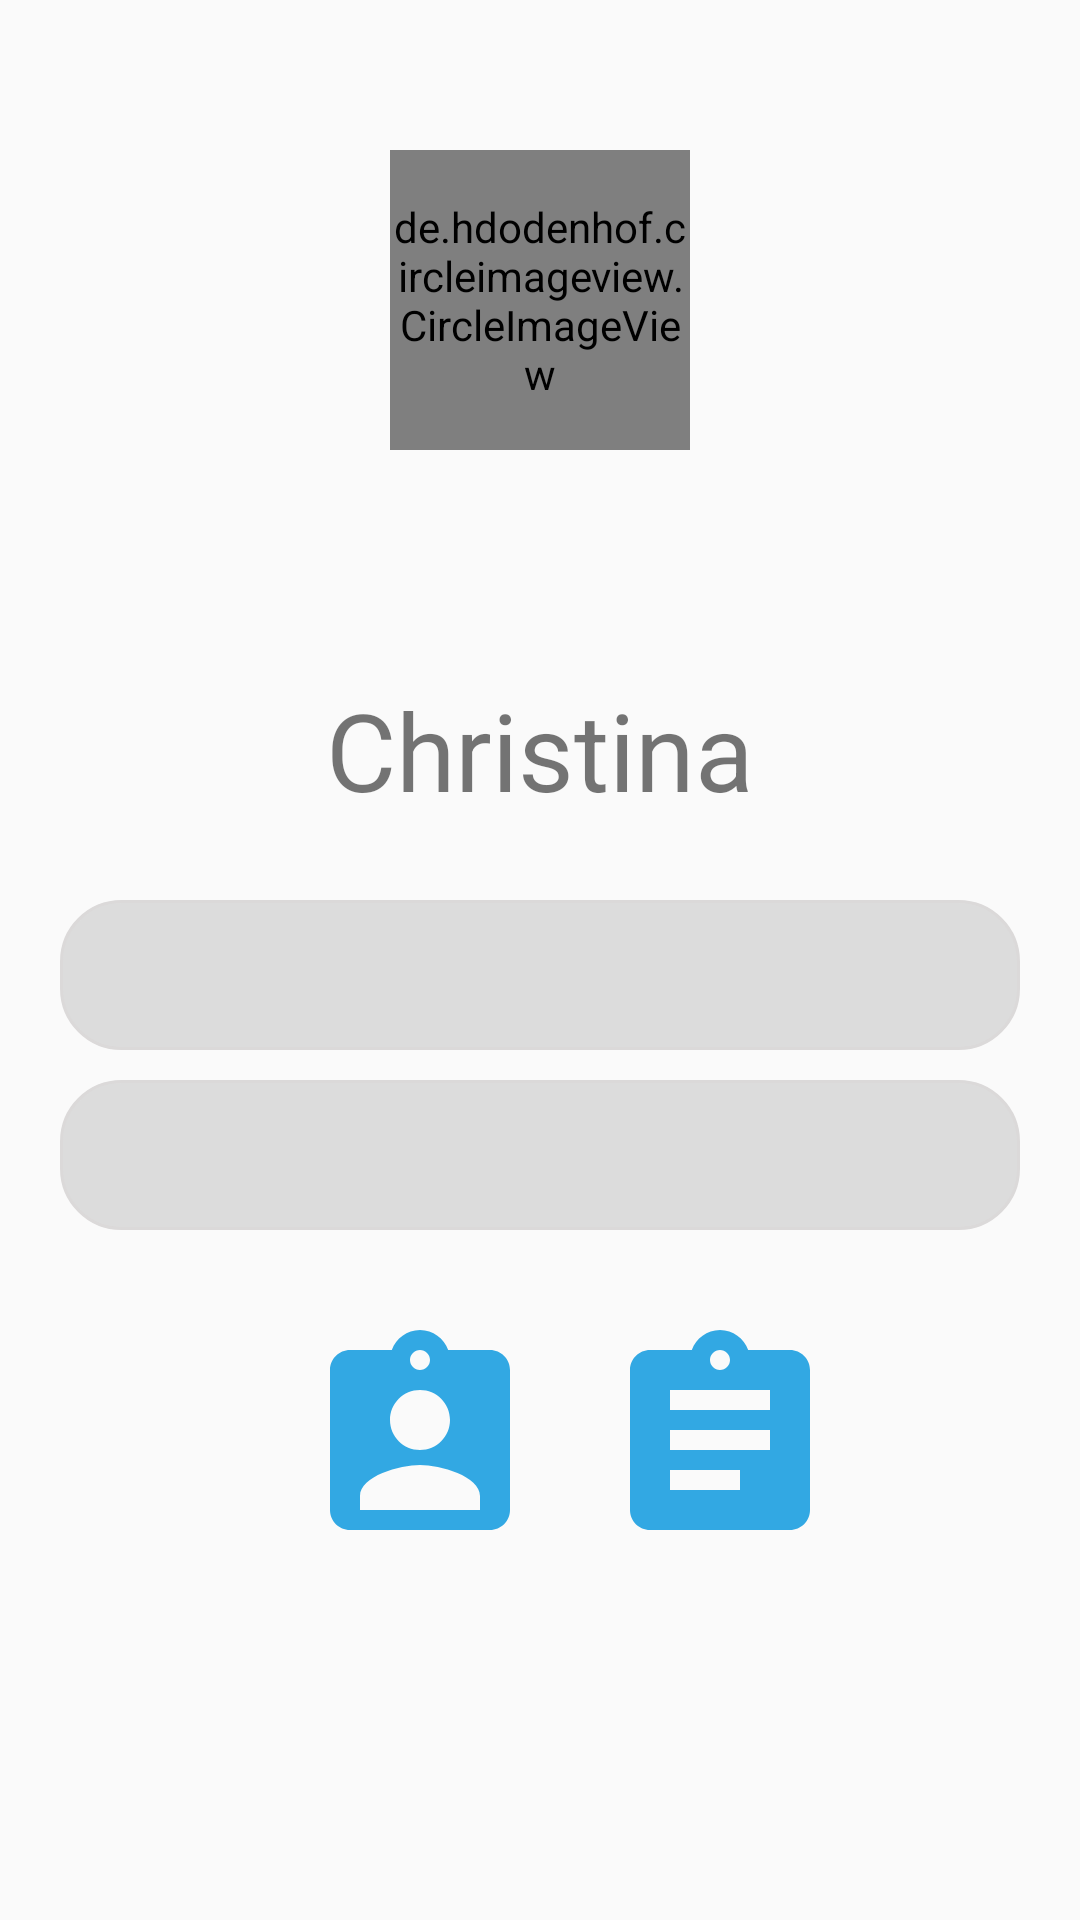

The Android layout XML behind this screen, and the referenced resources:
<!-- AndroidManifest.xml: application theme AppTheme -->
<!-- res/layout/login_layout.xml -->
<?xml version="1.0" encoding="utf-8"?>
<LinearLayout xmlns:android="http://schemas.android.com/apk/res/android"
    android:layout_width="match_parent"
    android:layout_height="match_parent"
    android:orientation="vertical"
    >

    <de.hdodenhof.circleimageview.CircleImageView
        xmlns:app="http://schemas.android.com/apk/res-auto"
        android:id="@+id/set_image"
        android:layout_width="100dp"
        android:layout_height="100dp"
        android:layout_gravity="center"
        android:layout_marginTop="50dp"
        android:src="@drawable/wife"
        app:civ_border_width="1dp"
        app:civ_border_color="@color/DarkGray" />

    <TextView
        android:id="@+id/main_title"
        android:layout_width="match_parent"
        android:layout_height="100dp"
        android:layout_marginTop="50dp"
        android:textSize="36sp"
        android:gravity="center"
        android:text="Christina" />

    <EditText
        android:id="@+id/user_input"
        android:layout_width="match_parent"
        android:layout_height="50dp"
        android:layout_marginLeft="20dp"
        android:layout_marginRight="20dp"
        android:layout_marginBottom="10dp"
        android:inputType="text"
        android:gravity="center"

        android:background="@drawable/login_style"
        />

    <EditText
        android:id="@+id/password_input"
        android:layout_width="match_parent"
        android:layout_height="50dp"
        android:layout_marginLeft="20dp"
        android:layout_marginRight="20dp"
        android:layout_marginBottom="10dp"
        android:inputType="textPassword"
        android:gravity="center"
        android:background="@drawable/login_style"
        />

    <LinearLayout
        android:layout_width="match_parent"
        android:layout_height="match_parent"
        android:orientation="horizontal">

        <ImageView
            android:id="@+id/login_image"
            android:layout_width="80dp"
            android:layout_height="80dp"
            android:layout_marginTop="20dp"
            android:layout_marginLeft="100dp"
            android:src="@drawable/ic_assignment_ind_black_24dp" />

        <ImageView
            android:id="@+id/sign_up_image"
            android:layout_width="80dp"
            android:layout_height="80dp"
            android:layout_marginTop="20dp"
            android:layout_marginLeft="20dp"
            android:src="@drawable/ic_assignment_black_24dp" />
    </LinearLayout>


</LinearLayout>
<!-- resources referenced by this layout -->
<resources>
  <color name="DarkGray">#696969</color>
  <!-- drawable ic_assignment_black_24dp (drawable) -->
  <vector android:alpha="0.8" android:height="24dp" android:tint="#0093DD"
      android:viewportHeight="24.0" android:viewportWidth="24.0"
      android:width="24dp" xmlns:android="http://schemas.android.com/apk/res/android">
      <path android:fillColor="#FF000000" android:pathData="M19,3h-4.18C14.4,1.84 13.3,1 12,1c-1.3,0 -2.4,0.84 -2.82,2L5,3c-1.1,0 -2,0.9 -2,2v14c0,1.1 0.9,2 2,2h14c1.1,0 2,-0.9 2,-2L21,5c0,-1.1 -0.9,-2 -2,-2zM12,3c0.55,0 1,0.45 1,1s-0.45,1 -1,1 -1,-0.45 -1,-1 0.45,-1 1,-1zM14,17L7,17v-2h7v2zM17,13L7,13v-2h10v2zM17,9L7,9L7,7h10v2z"/>
  </vector>
  <!-- drawable ic_assignment_ind_black_24dp (drawable) -->
  <vector
      android:alpha="0.8"
      android:height="24dp"
      android:tint="#0093DD"
      android:viewportHeight="24.0"
      android:viewportWidth="24.0"
      android:width="24dp"
      xmlns:android="http://schemas.android.com/apk/res/android">
      <path
          android:fillColor="#FF000000"
          android:pathData="M19,3h-4.18C14.4,1.84 13.3,1 12,1c-1.3,0 -2.4,0.84 -2.82,2L5,3c-1.1,0 -2,0.9 -2,2v14c0,1.1 0.9,2 2,2h14c1.1,0 2,-0.9 2,-2L21,5c0,-1.1 -0.9,-2 -2,-2zM12,3c0.55,0 1,0.45 1,1s-0.45,1 -1,1 -1,-0.45 -1,-1 0.45,-1 1,-1zM12,7c1.66,0 3,1.34 3,3s-1.34,3 -3,3 -3,-1.34 -3,-3 1.34,-3 3,-3zM18,19L6,19v-1.4c0,-2 4,-3.1 6,-3.1s6,1.1 6,3.1L18,19z"/>
  </vector>
  <!-- drawable login_style (drawable) -->
  <?xml version="1.0" encoding="utf-8"?>
  <shape xmlns:android="http://schemas.android.com/apk/res/android">
  
      
      <solid android:color="#DCDCDC" />
  
      
      <stroke android:width="1dip" android:color="#DBD9D9" />
  
      
      <corners android:radius="20dp"/>
  
      
      <padding
          android:left="10dp"
          android:top="10dp"
          android:right="10dp"
          android:bottom="10dp"
          />
  </shape>
  <!-- drawable wife: png bitmap (drawable, 504066 bytes) -->
  <style name="AppTheme" parent="Theme.AppCompat.Light.NoActionBar">
          
          <item name="colorPrimary">@color/colorPrimary</item>
          <item name="colorPrimaryDark">@color/colorPrimaryDark</item>
          <item name="colorAccent">@color/colorAccent</item>
      </style>
  <color name="colorPrimary">#6200EE</color>
  <color name="colorPrimaryDark">#3700B3</color>
  <color name="colorAccent">#03DAC5</color>
</resources>
